Labelled photos from "splits", an image-classification folder in Varshapandey-8757/Kidney_stone_Detection_system. The possible labels are: normal, stone.

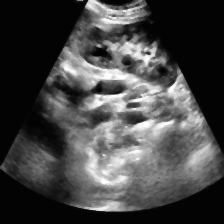
Label: normal

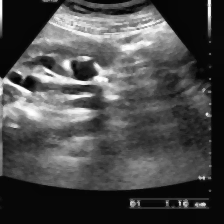
Label: stone

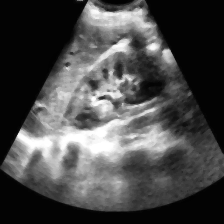
Label: normal

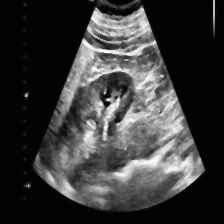
Label: stone

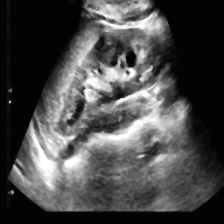
Label: stone

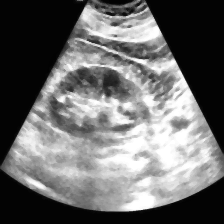
Label: normal
